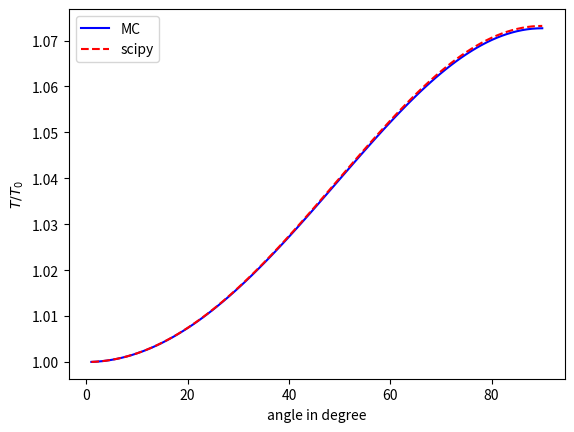

The script that saved this image:
#!/usr/bin/python3
# [redacted]
# [redacted]
#hw5 exercise 1 
import numpy as np
import scipy.special as sci
import matplotlib.pyplot as plt

#goal: integrate 2/pi*1/sqrt[1-k^2*(sin(b))^2] in the interval
# [0,pi/2], and k := sin(a)/2. a goes from pi/180 to pi/4.
upper = np.pi/2 #upper bound of integration
lower = 0  #lower bound of integration
def f(beta,k):
	''' returns the integrand'''
	out = 2/np.pi/np.sqrt(1-(k**2)*(np.sin(beta)**2))
	return out


def ellip(alpha):
	'''
	Gives one MC approx of the integral with one given 
	alpha value
	'''
	N = 10000
	k = np.sin(alpha)/2
	#using simple Monte Carlo method to do this integral
	trial = np.random.random(N)*(upper-lower)
	fsum = 0
	for i in trial:
		fsum+=f(i,k)
	I = (upper-lower)/N*fsum
	return I

def sci_check(alpha):
	'''
	return same integral as ellip but uses scipy module
	'''
	k = np.sin(alpha)/2
	return 2/np.pi*sci.ellipk(k**2)

angles = np.linspace(1,90,90)
alphas = np.pi/180*angles
T_ratio_MC = ellip(alphas)###calculated by MC
T_ratio_sci = sci_check(alphas)###calculated by scipy
######plotting#############3
fig,ax = plt.subplots()
plt.plot(angles,T_ratio_MC,'b',label = "MC")
plt.plot(angles,T_ratio_sci,'--r',label = 'scipy')
plt.xlabel("angle in degree")
plt.ylabel(r'$T/T_0$')
plt.legend()
plt.show()








 




